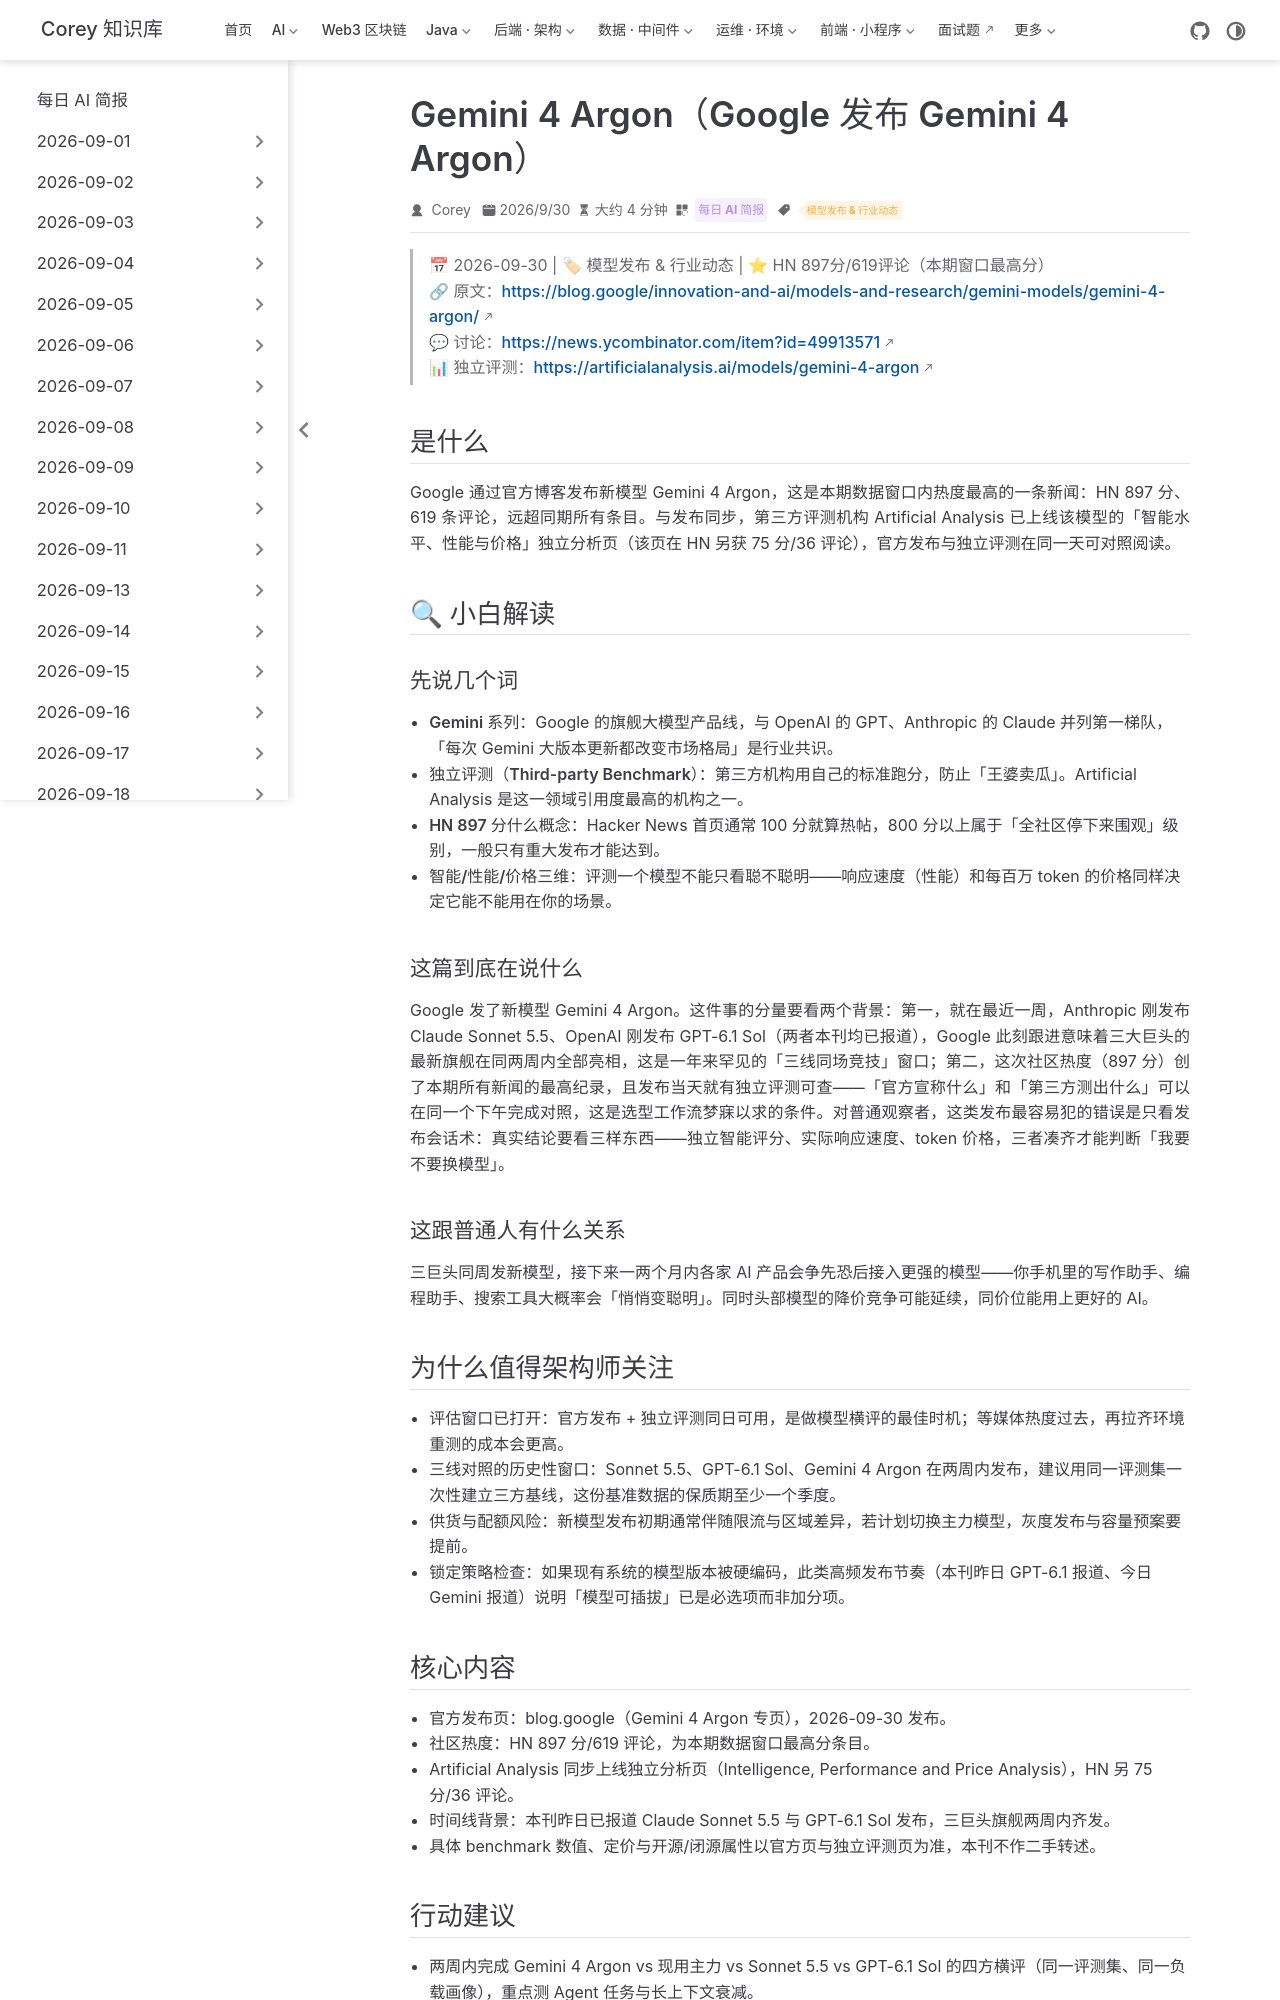

repository: code-corey/code-corey.github.io · page: News/2026-10-01/08-gemini-4-argon.html · generator: jekyll

---
title: "Gemini 4 Argon（Google 发布 Gemini 4 Argon）"
shortTitle: "Gemini 4 Argon 发布"
sidebarGroup: "2026-10-01"
order: 8
date: 2026-09-30
category:
  - "每日 AI 简报"
tag:
  - "模型发布 & 行业动态"
description: "Google 官方发布 Gemini 4 Argon，HN 897 分/619 评论创本期最高，Artificial Analysis 独立评测同步上线。"
---

# Gemini 4 Argon（Google 发布 Gemini 4 Argon）

> 📅 2026-09-30 | 🏷 模型发布 & 行业动态 | ⭐ HN 897分/619评论（本期窗口最高分）
> 🔗 原文：https://blog.google/innovation-and-ai/models-and-research/gemini-models/gemini-4-argon/
> 💬 讨论：https://news.ycombinator.com/item?id=49913571
> 📊 独立评测：https://artificialanalysis.ai/models/gemini-4-argon

## 是什么

Google 通过官方博客发布新模型 Gemini 4 Argon，这是本期数据窗口内热度最高的一条新闻：HN 897 分、619 条评论，远超同期所有条目。与发布同步，第三方评测机构 Artificial Analysis 已上线该模型的「智能水平、性能与价格」独立分析页（该页在 HN 另获 75 分/36 评论），官方发布与独立评测在同一天可对照阅读。

## 🔍 小白解读

### 先说几个词

- **Gemini 系列**：Google 的旗舰大模型产品线，与 OpenAI 的 GPT、Anthropic 的 Claude 并列第一梯队，「每次 Gemini 大版本更新都改变市场格局」是行业共识。
- **独立评测（Third-party Benchmark）**：第三方机构用自己的标准跑分，防止「王婆卖瓜」。Artificial Analysis 是这一领域引用度最高的机构之一。
- **HN 897 分什么概念**：Hacker News 首页通常 100 分就算热帖，800 分以上属于「全社区停下来围观」级别，一般只有重大发布才能达到。
- **智能/性能/价格三维**：评测一个模型不能只看聪不聪明——响应速度（性能）和每百万 token 的价格同样决定它能不能用在你的场景。

### 这篇到底在说什么

Google 发了新模型 Gemini 4 Argon。这件事的分量要看两个背景：第一，就在最近一周，Anthropic 刚发布 Claude Sonnet 5.5、OpenAI 刚发布 GPT-6.1 Sol（两者本刊均已报道），Google 此刻跟进意味着三大巨头的最新旗舰在同两周内全部亮相，这是一年来罕见的「三线同场竞技」窗口；第二，这次社区热度（897 分）创了本期所有新闻的最高纪录，且发布当天就有独立评测可查——「官方宣称什么」和「第三方测出什么」可以在同一个下午完成对照，这是选型工作流梦寐以求的条件。对普通观察者，这类发布最容易犯的错误是只看发布会话术：真实结论要看三样东西——独立智能评分、实际响应速度、token 价格，三者凑齐才能判断「我要不要换模型」。

### 这跟普通人有什么关系

三巨头同周发新模型，接下来一两个月内各家 AI 产品会争先恐后接入更强的模型——你手机里的写作助手、编程助手、搜索工具大概率会「悄悄变聪明」。同时头部模型的降价竞争可能延续，同价位能用上更好的 AI。

## 为什么值得架构师关注

- **评估窗口已打开**：官方发布 + 独立评测同日可用，是做模型横评的最佳时机；等媒体热度过去，再拉齐环境重测的成本会更高。
- **三线对照的历史性窗口**：Sonnet 5.5、GPT-6.1 Sol、Gemini 4 Argon 在两周内发布，建议用同一评测集一次性建立三方基线，这份基准数据的保质期至少一个季度。
- **供货与配额风险**：新模型发布初期通常伴随限流与区域差异，若计划切换主力模型，灰度发布与容量预案要提前。
- **锁定策略检查**：如果现有系统的模型版本被硬编码，此类高频发布节奏（本刊昨日 GPT-6.1 报道、今日 Gemini 报道）说明「模型可插拔」已是必选项而非加分项。
